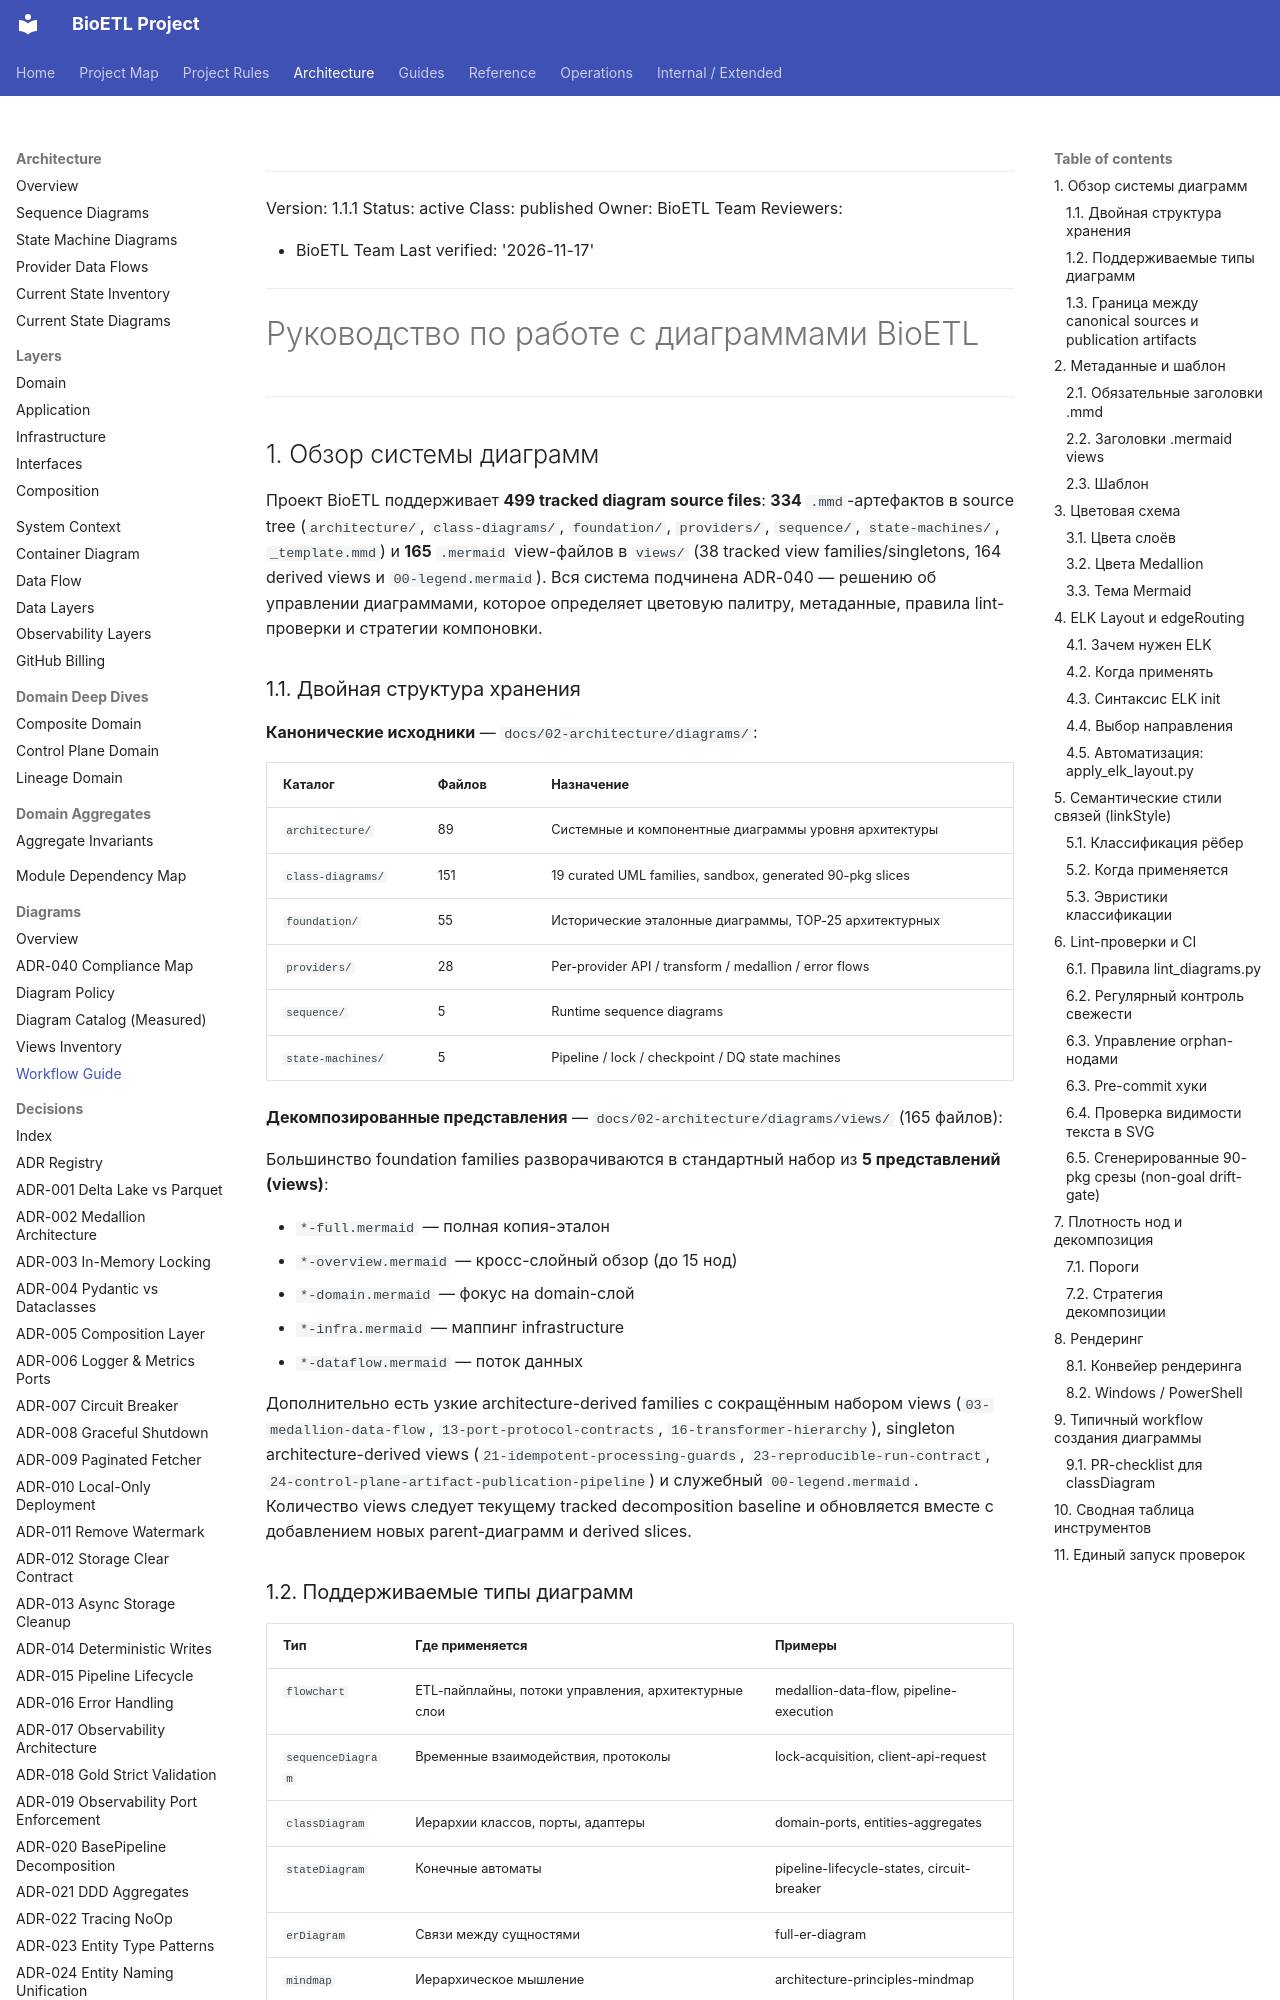

repository: SatoryKono/BioactivityDataAcquisition · page: 02-architecture/diagrams/governance/DIAGRAM-WORKFLOW-GUIDE/index.html · generator: mkdocs

______________________________________________________________________

Version: 1.1.1
Status: active
Class: published
Owner: BioETL Team
Reviewers:

- BioETL Team
  Last verified: '2026-11-17'

______________________________________________________________________

# Руководство по работе с диаграммами BioETL

______________________________________________________________________

## 1. Обзор системы диаграмм

Проект BioETL поддерживает **499 tracked diagram source files**:
**334** `.mmd`-артефактов в source tree (`architecture/`, `class-diagrams/`,
`foundation/`, `providers/`, `sequence/`, `state-machines/`, `_template.mmd`)
и **165** `.mermaid` view-файлов в `views/`
(38 tracked view families/singletons, 164 derived views и `00-legend.mermaid`). Вся система
подчинена ADR-040 — решению об управлении диаграммами, которое определяет
цветовую палитру, метаданные, правила lint-проверки и стратегии компоновки.

### 1.1. Двойная структура хранения

**Канонические исходники** — `docs/02-architecture/diagrams/`:

| Каталог           | Файлов | Назначение                                             |
| ----------------- | ------ | ------------------------------------------------------ |
| `architecture/`   | 89     | Системные и компонентные диаграммы уровня архитектуры  |
| `class-diagrams/` | 151    | 19 curated UML families, sandbox, generated 90-pkg slices |
| `foundation/`     | 55     | Исторические эталонные диаграммы, TOP-25 архитектурных |
| `providers/`      | 28     | Per-provider API / transform / medallion / error flows |
| `sequence/`       | 5      | Runtime sequence diagrams                              |
| `state-machines/` | 5      | Pipeline / lock / checkpoint / DQ state machines       |

**Декомпозированные представления** — `docs/02-architecture/diagrams/views/` (165 файлов):

Большинство foundation families разворачиваются в стандартный набор из
**5 представлений (views)**:

- `*-full.mermaid` — полная копия-эталон
- `*-overview.mermaid` — кросс-слойный обзор (до 15 нод)
- `*-domain.mermaid` — фокус на domain-слой
- `*-infra.mermaid` — маппинг infrastructure
- `*-dataflow.mermaid` — поток данных

Дополнительно есть узкие architecture-derived families с сокращённым набором
views (`03-medallion-data-flow`, `13-port-protocol-contracts`,
`16-transformer-hierarchy`), singleton architecture-derived views
(`21-idempotent-processing-guards`, `23-reproducible-run-contract`,
`24-control-plane-artifact-publication-pipeline`) и служебный `00-legend.mermaid`.
Количество views следует текущему tracked decomposition baseline и
обновляется вместе с добавлением новых parent-диаграмм и derived slices.
